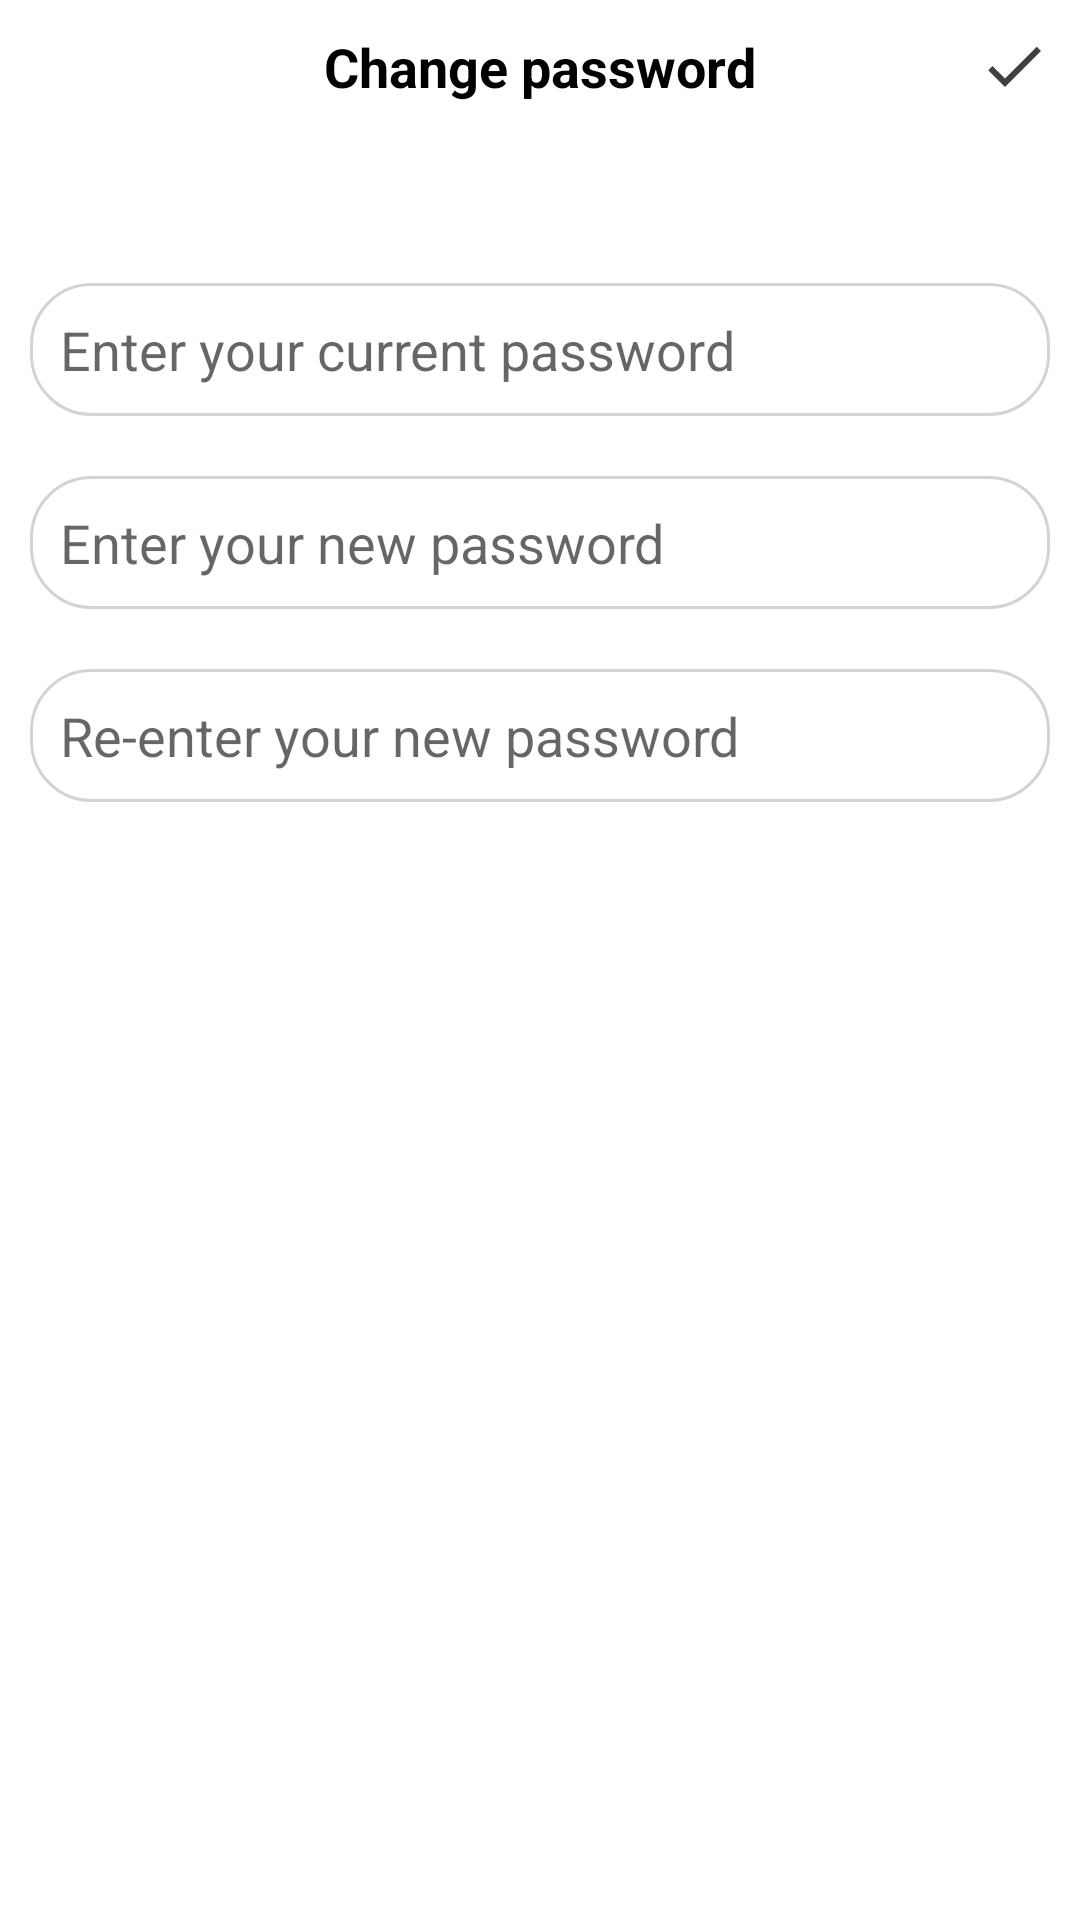

Write the Android layout XML for this screen, with the resource values it uses.
<!-- AndroidManifest.xml: application theme Theme.MobilAppSocialNetworkingImage -->
<!-- res/layout/fragment_change_password.xml -->
<?xml version="1.0" encoding="utf-8"?>
<RelativeLayout android:layout_width="match_parent" android:layout_height="match_parent"
    xmlns:android="http://schemas.android.com/apk/res/android">

    <LinearLayout
        android:layout_width="wrap_content"
        android:layout_height="wrap_content"
        android:orientation="vertical">
    <RelativeLayout
        android:id="@+id/bar"
        android:layout_width="match_parent"
        android:layout_height="wrap_content"
        android:layout_marginStart="10dp"
        android:layout_marginTop="10dp"
        android:layout_marginEnd="10dp"
        android:layout_marginBottom="10dp">

        <ImageButton
            android:id="@+id/previous"
            android:layout_width="wrap_content"
            android:layout_height="wrap_content"
            android:background="@android:color/transparent"
            android:src="@drawable/ic_arrow_back" />

        <TextView
            android:layout_width="wrap_content"
            android:layout_height="wrap_content"
            android:layout_centerInParent="true"
            android:text="Change password"
            android:textColor="@color/black"
            android:textSize="18sp"
            android:textStyle="bold" />
        <ImageButton
            android:id="@+id/confirm"
            android:layout_width="wrap_content"
            android:layout_height="wrap_content"
            android:layout_alignParentRight="true"
            android:background="@android:color/transparent"
            android:src="@drawable/ic_baseline_check_24"
            />
    </RelativeLayout>


        <EditText
            android:id="@+id/currentPassword"
            android:layout_width="match_parent"
            android:layout_height="wrap_content"
            android:inputType="textPassword"
            android:layout_centerHorizontal="true"
            android:layout_centerVertical="true"
            android:layout_marginStart="10dp"
            android:layout_marginTop="50dp"
            android:layout_marginEnd="10dp"
            android:layout_marginBottom="10dp"
            android:background="@drawable/custominput"
            android:hint="Enter your current password"
            android:maxLines="1"
            android:padding="10dp" />

    <EditText
        android:maxLines="1"
        android:id="@+id/newPassword"
        android:layout_width="match_parent"
        android:layout_height="wrap_content"
        android:inputType="textPassword"
        android:layout_below="@id/currentPassword"
        android:layout_centerInParent="true"
        android:layout_marginStart="10dp"
        android:layout_marginTop="10dp"
        android:layout_marginEnd="10dp"
        android:layout_marginBottom="10dp"
        android:background="@drawable/custominput"
        android:hint="Enter your new password"
        android:padding="10dp" />

    <EditText
        android:maxLines="1"
        android:id="@+id/confirmPassword"
        android:layout_width="match_parent"
        android:layout_height="wrap_content"
        android:inputType="textPassword"
        android:layout_below="@id/newPassword"
        android:layout_centerInParent="true"
        android:layout_marginStart="10dp"
        android:layout_marginTop="10dp"
        android:layout_marginEnd="10dp"
        android:layout_marginBottom="10dp"
        android:background="@drawable/custominput"
        android:hint="Re-enter your new password"
        android:padding="10dp" />

    </LinearLayout>


</RelativeLayout>
<!-- resources referenced by this layout -->
<resources>
  <color name="black">#FF000000</color>
  <!-- drawable custominput (drawable-xxhdpi) -->
  <?xml version="1.0" encoding="utf-8"?>
  <shape xmlns:android="http://schemas.android.com/apk/res/android"
      android:shape="rectangle">
      <stroke android:color="@color/LightGrey" android:width="1dp"/>
      <corners android:radius="20dp"/>
      <solid android:color="@color/white"/>
  </shape>
  <!-- drawable ic_baseline_check_24 (drawable) -->
  <vector android:height="24dp" android:tint="#404040"
      android:viewportHeight="24" android:viewportWidth="24"
      android:width="24dp" xmlns:android="http://schemas.android.com/apk/res/android">
      <path android:fillColor="@android:color/white" android:pathData="M9,16.17L4.83,12l-1.42,1.41L9,19 21,7l-1.41,-1.41z"/>
  </vector>
  <style name="Theme.MobilAppSocialNetworkingImage" parent="Theme.MaterialComponents.DayNight.NoActionBar">
          
          <item name="colorPrimary">@color/purple_500</item>
          <item name="colorPrimaryVariant">@color/purple_700</item>
          <item name="colorOnPrimary">@color/white</item>
          
          <item name="colorSecondary">@color/teal_200</item>
          <item name="colorSecondaryVariant">@color/teal_700</item>
          <item name="colorOnSecondary">@color/black</item>
          
          <item name="android:statusBarColor" tools:targetApi="l">?attr/colorPrimaryVariant</item>
          
      </style>
  <color name="LightGrey">#D3D3D3</color>
  <color name="white">#FFFFFFFF</color>
  <color name="purple_500">#FF6200EE</color>
  <color name="purple_700">#FF3700B3</color>
  <color name="teal_200">#FF03DAC5</color>
  <color name="teal_700">#FF018786</color>
</resources>
